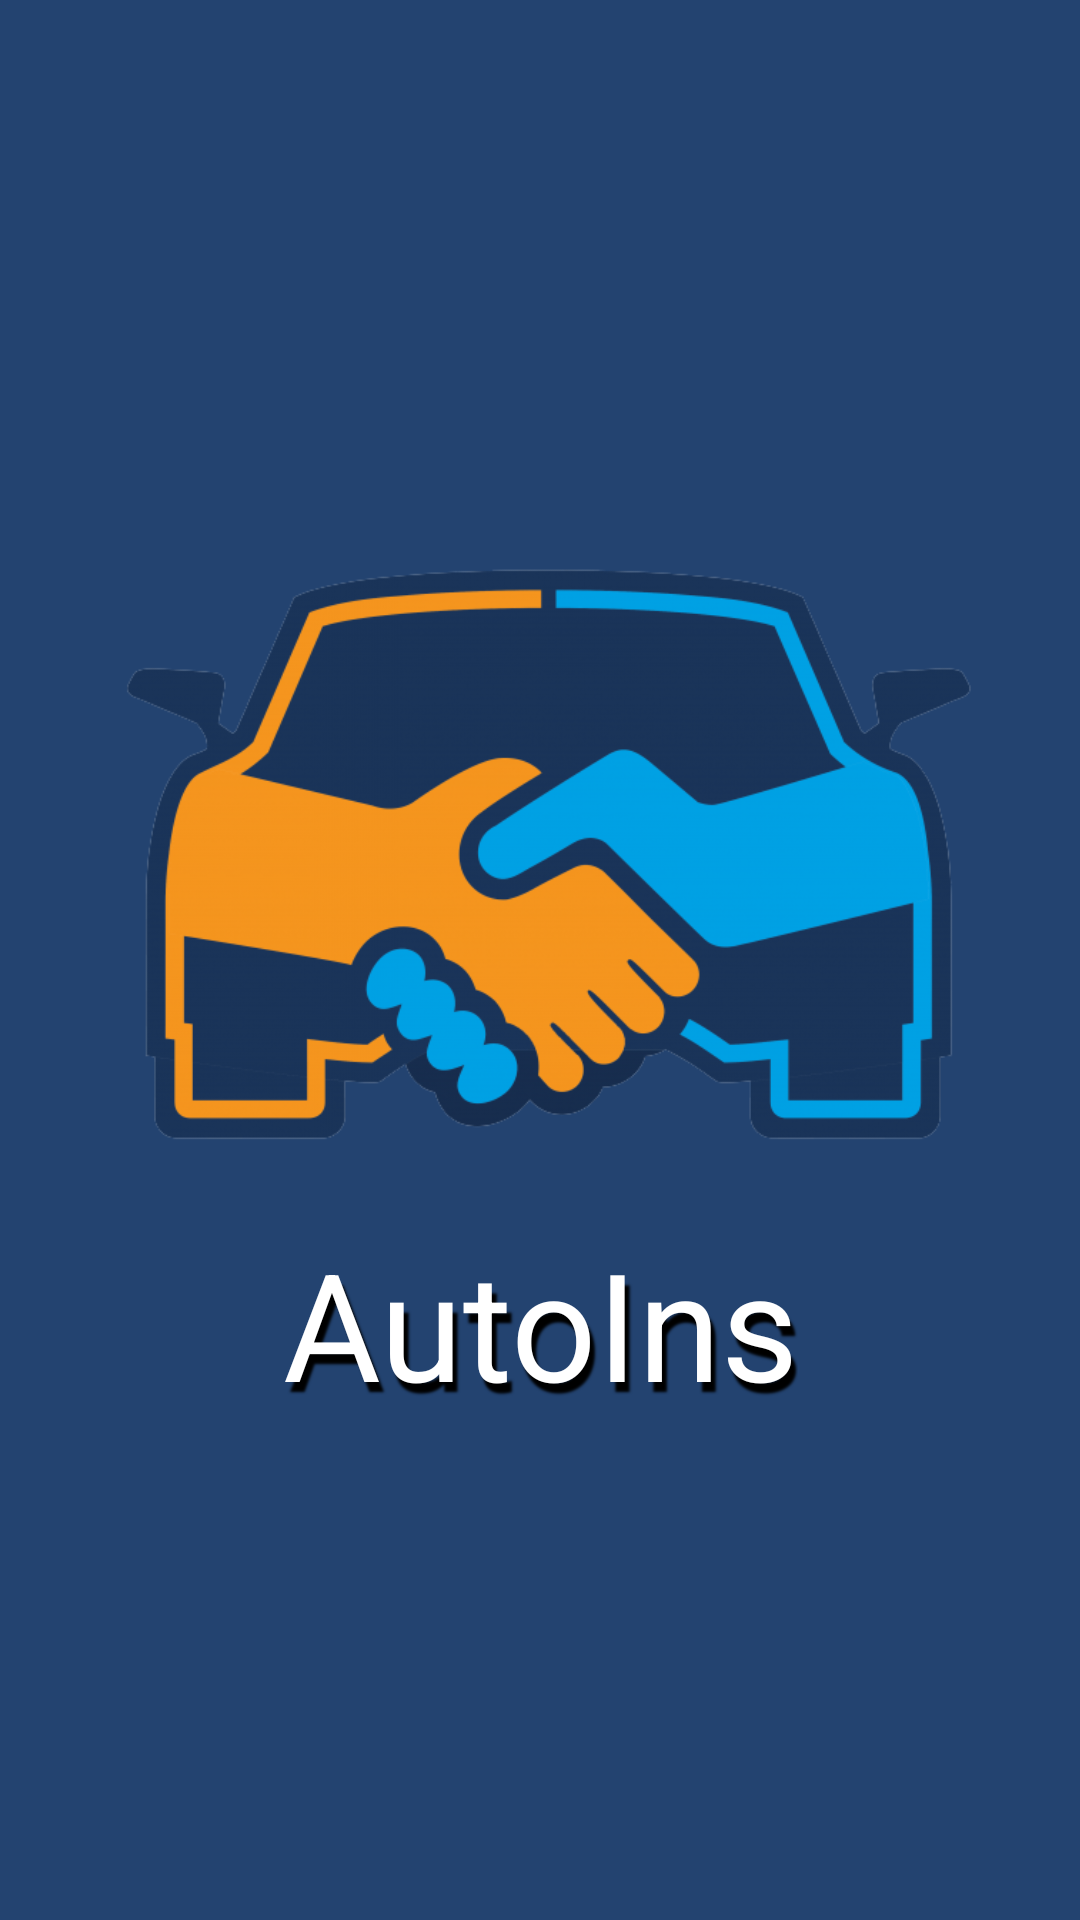

Write the Android layout XML for this screen, with the resource values it uses.
<!-- AndroidManifest.xml: application theme Theme.Diplomna -->
<!-- res/layout/fragment_splash.xml -->
<?xml version="1.0" encoding="utf-8"?>
<androidx.constraintlayout.widget.ConstraintLayout xmlns:android="http://schemas.android.com/apk/res/android"
    xmlns:app="http://schemas.android.com/apk/res-auto"
    xmlns:tools="http://schemas.android.com/tools"
    android:theme="@style/Theme.AppCompat.Light.NoActionBar"
    android:id="@+id/constraintLayout"
    android:layout_width="match_parent"
    android:layout_height="match_parent"
    android:gravity="center_vertical|center_horizontal"
    tools:context=".ui.SplashFragment">

    <ImageView
        android:id="@+id/splashImage"
        android:layout_width="294dp"
        android:layout_height="242dp"
        android:src="@drawable/logo"
        app:layout_constraintBottom_toTopOf="@+id/splashText"
        app:layout_constraintEnd_toEndOf="@+id/splashText"
        app:layout_constraintStart_toStartOf="@+id/splashText"
        app:layout_constraintTop_toTopOf="parent"
        app:layout_constraintVertical_chainStyle="packed" />

    <TextView
        android:id="@+id/splashText"
        android:layout_width="wrap_content"
        android:layout_height="wrap_content"
        android:shadowColor="@color/black"
        android:shadowDx="5"
        android:shadowDy="10"
        android:shadowRadius="1.6"
        android:text="@string/company_name"
        android:textColor="@color/white"
        android:textSize="@dimen/size_5x"
        app:layout_constraintBottom_toBottomOf="parent"
        app:layout_constraintEnd_toEndOf="parent"
        app:layout_constraintStart_toStartOf="parent"
        app:layout_constraintTop_toBottomOf="@+id/splashImage" />
</androidx.constraintlayout.widget.ConstraintLayout>
<!-- resources referenced by this layout -->
<resources>
  <color name="black">#FF000000</color>
  <color name="white">#FFFFFFFF</color>
  <dimen name="size_5x">50sp</dimen>
  <!-- drawable logo: png bitmap (drawable, 90388 bytes) -->
  <string name="company_name">AutoIns</string>
  <style name="Theme.Diplomna" parent="Theme.MaterialComponents.DayNight.DarkActionBar">
          <item name="windowActionBar">false</item>
          <item name="windowNoTitle">true</item>
          
          <item name="colorPrimary">@color/background_splash</item>
          <item name="colorPrimaryVariant">@color/background_splash</item>
          <item name="colorOnPrimary">@color/black</item>
          
          <item name="colorSecondary">@color/teal_200</item>
          <item name="colorSecondaryVariant">@color/teal_700</item>
          <item name="colorOnSecondary">@color/black</item>
          
          <item name="android:statusBarColor" tools:targetApi="l">?attr/colorPrimaryVariant</item>
          <item name="android:windowBackground">@color/background_splash</item>
          
          <item name="actionOverflowButtonStyle">@style/MyActionButtonOverflow</item>
      </style>
  <color name="background_splash">#234370</color>
  <color name="teal_200">#FF03DAC5</color>
  <color name="teal_700">#FF018786</color>
  <style name="MyActionButtonOverflow" parent="android:style/Widget.Holo.Light.ActionButton.Overflow">
          <item name="android:src">@drawable/ic_profile</item>
          <item name="android:background">?android:attr/actionBarItemBackground</item>
          <item name="android:contentDescription">"Lala"</item>
      </style>
</resources>
